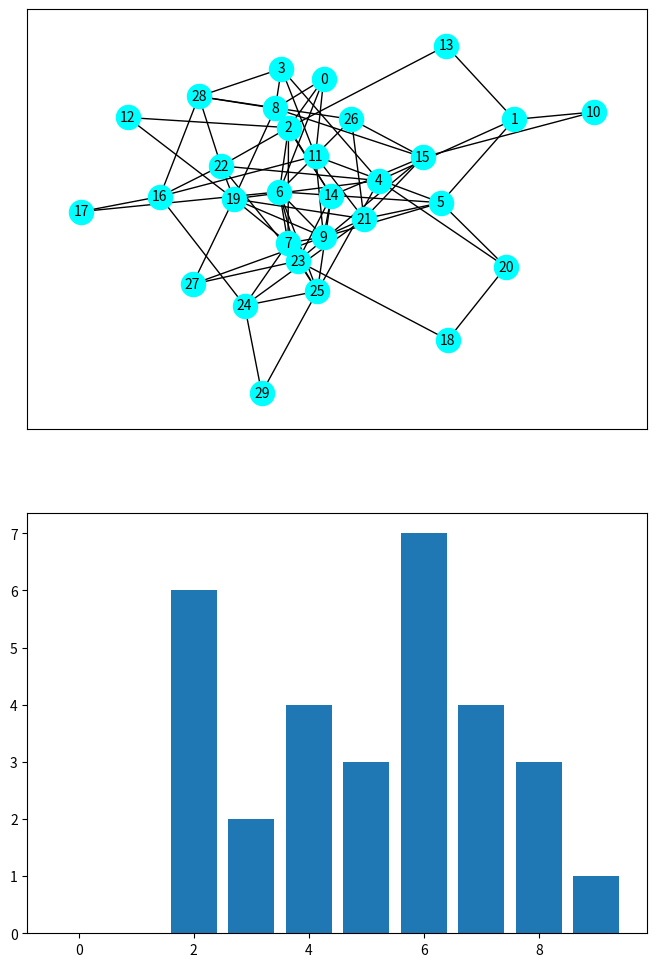

Write Python code to recreate this figure.
""" p8_11.py """

import matplotlib.pyplot as plt
import networkx as nx

fig = plt.figure(figsize=(8, 12))
plt.subplot(211)
g = nx.gnp_random_graph(30, 0.20, 1579452)
mpos = nx.spring_layout(g, seed=80386)
nx.draw_networkx(g, pos=mpos, \
               node_color='Cyan', \
               node_size=300, font_size=10)

print('number of nodes:', g.number_of_nodes())
print('number of edges:', g.number_of_edges())
print('degree: ', g.degree())
dh = nx.degree_histogram(g)
print('degree histogram', dh)
plt.subplot(212)
plt.bar(range(len(dh)), height=dh)
# plt.show()
plt.savefig("p8_11.png")
